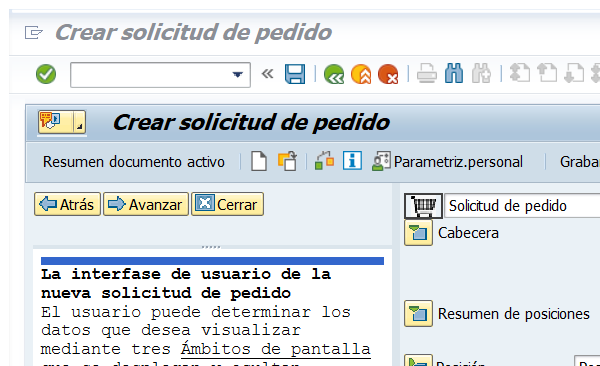
Workflow: SAP_Transacción ME51N

Step 1: Attach Window Transacción ME51N on the element in window 'Crear solicitud de pedido' (saplogon.exe)

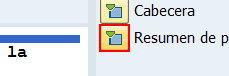
Step 2: click

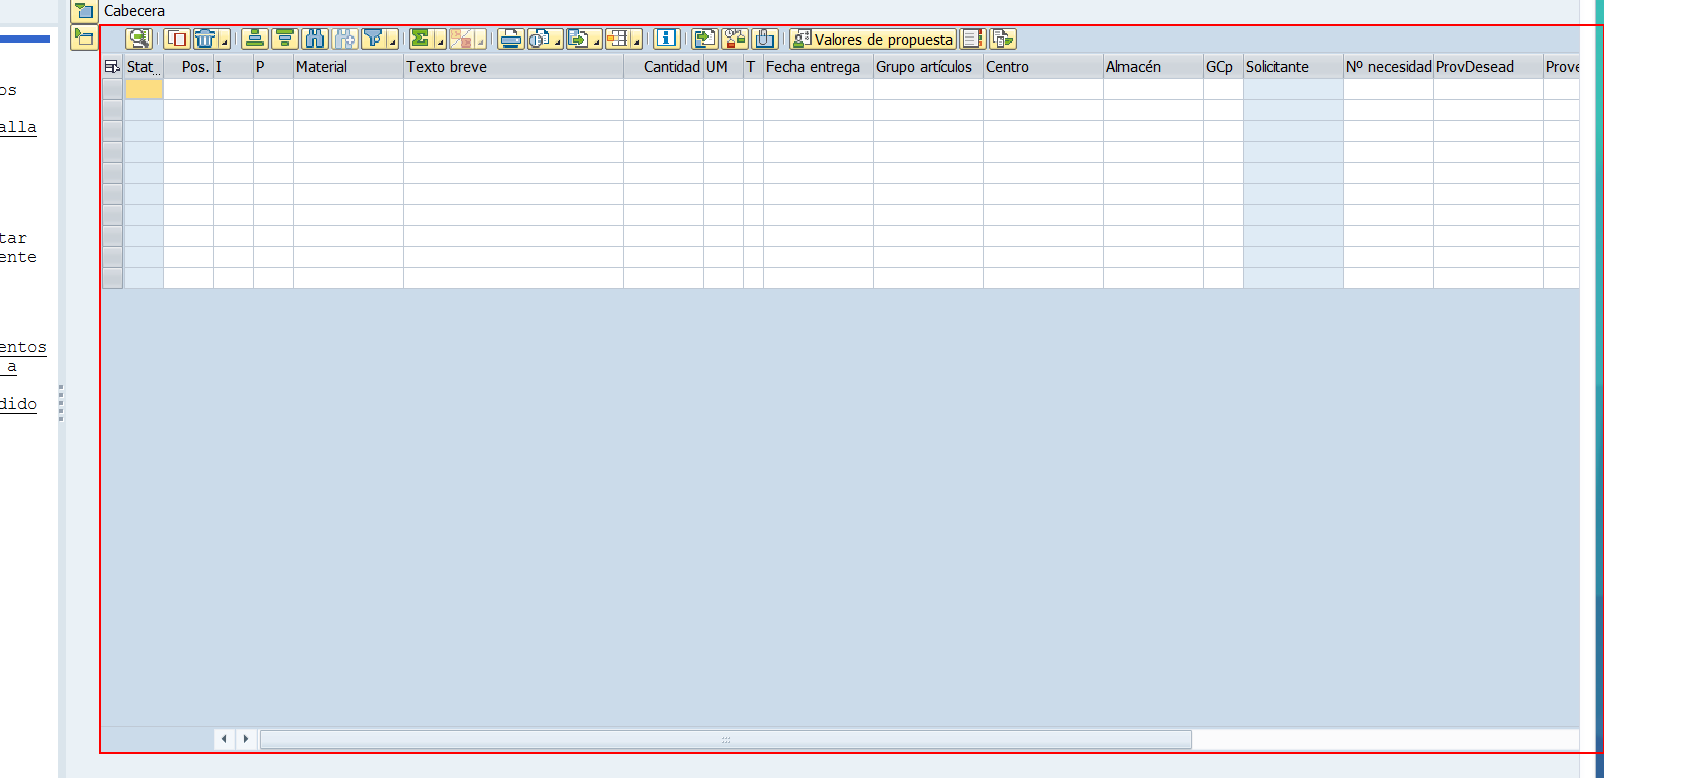
Step 3: find

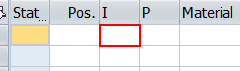
Step 4: type [in_TipoImpuesto]

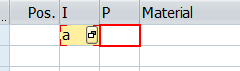
Step 5: type [in_TipoPosicion]

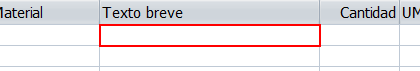
Step 6: type [in_TextoBreve]

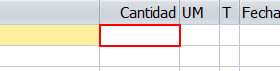
Step 7: type [in_Cantidad]

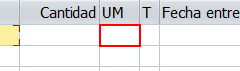
Step 8: type [in_Unidad]

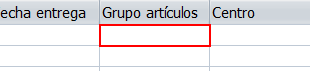
Step 9: type [in_GpoArticulo]

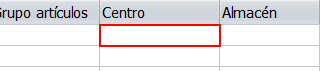
Step 10: type [in_Centro]

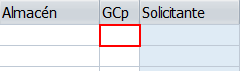
Step 11: type [in_Gcp]

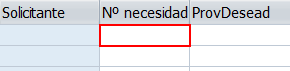
Step 12: type a value

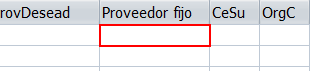
Step 13: type [in_NumProveedor]

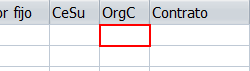
Step 14: type "[in_Orgc+ "[k(enter)]"]"